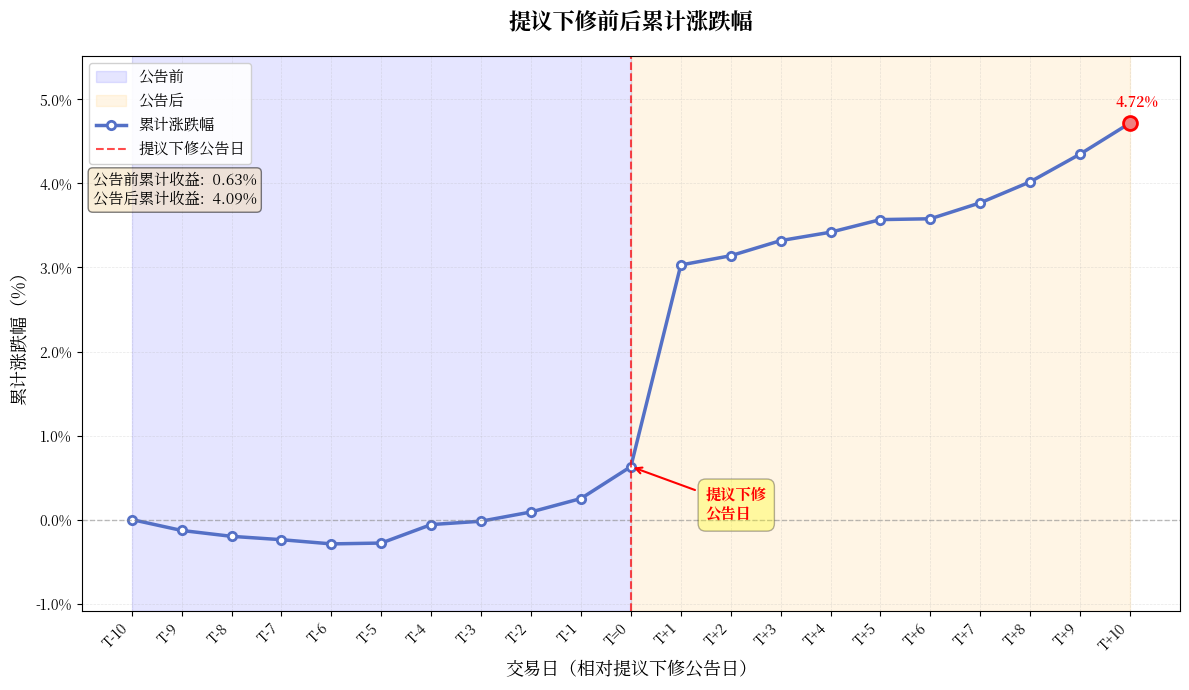

Write Python code to recreate this figure.
import matplotlib.pyplot as plt
import numpy as np
from matplotlib import font_manager

# 使用 Noto Serif CJK JP
font_path = '/usr/share/fonts/opentype/noto/NotoSerifCJK-Regular.ttc'
font_manager. fontManager.addfont(font_path)
plt.rcParams['font.sans-serif'] = ['Noto Serif CJK JP', 'DejaVu Sans']
plt.rcParams['axes.unicode_minus'] = False

# 数据
trading_days = [-10, -9, -8, -7, -6, -5, -4, -3, -2, -1, 0, 1, 2, 3, 4, 5, 6, 7, 8, 9, 10]
cumulative_returns = [0.00, -0.13, -0.20, -0.24, -0.29, -0.28, -0.06, -0.02, 0.09, 0.25, 
                      0.63, 3.03, 3.14, 3.32, 3.42, 3.57, 3.58, 3.77, 4.02, 4.35, 4.72]

# 创建图表
fig, ax = plt.subplots(figsize=(12, 7))

# 添加阴影区域区分前后（放在最前面，作为背景）
ax.axvspan(-10, 0, alpha=0.1, color='blue', label='公告前')
ax.axvspan(0, 10, alpha=0.1, color='orange', label='公告后')

# 绘制折线图
line = ax.plot(trading_days, cumulative_returns, linewidth=2.5, color='#5470c6', 
               marker='o', markersize=6, markerfacecolor='white', markeredgewidth=2, 
               markeredgecolor='#5470c6', label='累计涨跌幅')

# 添加零线
ax.axhline(y=0, color='gray', linestyle='--', linewidth=1, alpha=0.5)

# 添加事件日（T=0）的垂直线
ax.axvline(x=0, color='red', linestyle='--', linewidth=1.5, alpha=0.7, label='提议下修公告日')

# 在事件日添加标注
ax.annotate('提议下修\n公告日', xy=(0, 0.63), xytext=(1.5, 0),
            fontsize=11, color='red', fontweight='bold',
            arrowprops=dict(arrowstyle='->', color='red', lw=1.5),
            bbox=dict(boxstyle='round,pad=0.5', facecolor='yellow', alpha=0.3))

# 最高点
max_idx = cumulative_returns.index(max(cumulative_returns))
ax.plot(trading_days[max_idx], cumulative_returns[max_idx], 'ro', markersize=10, 
        markerfacecolor='lightcoral', markeredgewidth=2, markeredgecolor='red')
ax.annotate(f'{cumulative_returns[max_idx]:.2f}%',
            xy=(trading_days[max_idx], cumulative_returns[max_idx]),
            xytext=(trading_days[max_idx]-0.3, cumulative_returns[max_idx]+0.2),
            fontsize=10, color='red', fontweight='bold')

# 设置标题和标签
ax.set_title('提议下修前后累计涨跌幅', fontsize=16, fontweight='bold', pad=20)
ax.set_xlabel('交易日（相对提议下修公告日）', fontsize=13)
ax.set_ylabel('累计涨跌幅（%）', fontsize=13)

# 设置x轴刻度
ax.set_xticks(trading_days)
ax.set_xticklabels([f'T{d:+d}' if d != 0 else 'T=0' for d in trading_days], rotation=45, ha='right')

# 添加网格
ax.grid(True, alpha=0.3, linestyle='--', linewidth=0.5)

# 设置y轴格式
ax.yaxis.set_major_formatter(plt.FuncFormatter(lambda y, _: f'{y:.1f}%'))

# 添加图例
ax.legend(loc='upper left', fontsize=11, framealpha=0.9)

# 添加文本说明
textstr = f'公告前累计收益:  {cumulative_returns[10]:.2f}%\n公告后累计收益:  {cumulative_returns[-1] - cumulative_returns[10]:.2f}%'
props = dict(boxstyle='round', facecolor='wheat', alpha=0.5)
ax.text(0.01, 0.79, textstr, transform=ax.transAxes, fontsize=11,
        verticalalignment='top', bbox=props)

# 留出上下边距，避免标注与边框/坐标轴挤在一起
ax.set_ylim(min(cumulative_returns) - 0.8, max(cumulative_returns) + 0.8)

# 使用 tight_layout
plt.tight_layout()
plt.savefig('cumulative_return_around_announcement.png', dpi=300, bbox_inches='tight')
plt.show()

print("图表已保存为 'cumulative_return_around_announcement.png'")

# 打印数据摘要
print("\n数据摘要:")
print(f"公告日收益:  T=0, {cumulative_returns[10]:.2f}%")
print(f"公告后最高点: T{trading_days[max_idx]}, {cumulative_returns[max_idx]:.2f}%")
print(f"事件窗口总收益: {cumulative_returns[-1] - cumulative_returns[0]:.2f}%")
print(f"公告后10日涨幅: {cumulative_returns[-1] - cumulative_returns[10]:.2f}%")